Run: headless pygame with SDL's dummy video driver; simulated clock (each Clock.tick advances the game by its frame time, no real sleeping); random seed 0; keys injected as events and as key.get_pressed() state; mouse plan: one left click at the window centre at the start of phase 2, then a move to the lower-right quarter at the start of phase 3.
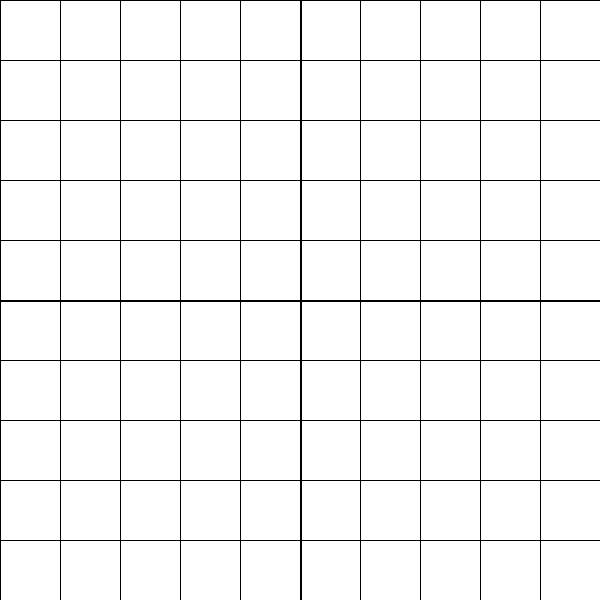
Frame 1 of 4 · flips 1–60 · no input
Frame 2 of 4 · flips 61–180 · clicked the window centre · tapped SPACE, RETURN · held RIGHT (→), D · screen unchanged from frame 1, image omitted
Frame 3 of 4 · flips 181–300 · moved the mouse to the lower-right quarter · held DOWN (↓), S · screen unchanged from frame 2, image omitted
Frame 4 of 4 · flips 301–420 · held LEFT (←), A, UP (↑), W · screen unchanged from frame 3, image omitted

The pygame program that drew these frames:

import pygame
import sys
import math

# Initialize Pygame
pygame.init()

# Set up the display
width, height = 600, 600
screen = pygame.display.set_mode((width, height))
pygame.display.set_caption("Interactive Angle Calculator")

# Colors
white = (255, 255, 255)
black = (0, 0, 0)
red = (255, 0, 0)

# Function to calculate angle in degrees
def calculate_angle(x, y):
    angle_rad = math.atan2(y, x)
    angle_deg = math.degrees(angle_rad)
    return angle_deg

# Main game loop
while True:
    for event in pygame.event.get():
        if event.type == pygame.QUIT:
            pygame.quit()
            sys.exit()

        if event.type == pygame.MOUSEBUTTONDOWN and event.button == 1:
            # Get the coordinates of the mouse click
            click_x, click_y = event.pos

            # Calculate the angle for the clicked point
            rel_x = click_x - width // 2
            rel_y = height // 2 - click_y  # Invert y-coordinate to match the mathematical convention
            angle = calculate_angle(rel_x, rel_y)

            # Display the angle on the console
            print(f"Angle for clicked point: {angle:.2f} degrees")

    # Clear the screen
    screen.fill(white)

    # Draw x-axis
    pygame.draw.line(screen, black, (0, height // 2), (width, height // 2), 2)

    # Draw y-axis
    pygame.draw.line(screen, black, (width // 2, 0), (width // 2, height), 2)

    # Draw grid lines
    for i in range(-5, 6):
        # Vertical lines
        pygame.draw.line(screen, black, (width // 2 + i * (width // 10), 0),
                         (width // 2 + i * (width // 10), height), 1)
        # Horizontal lines
        pygame.draw.line(screen, black, (0, height // 2 + i * (height // 10)),
                         (width, height // 2 + i * (height // 10)), 1)

    # Update the display
    pygame.display.flip()
